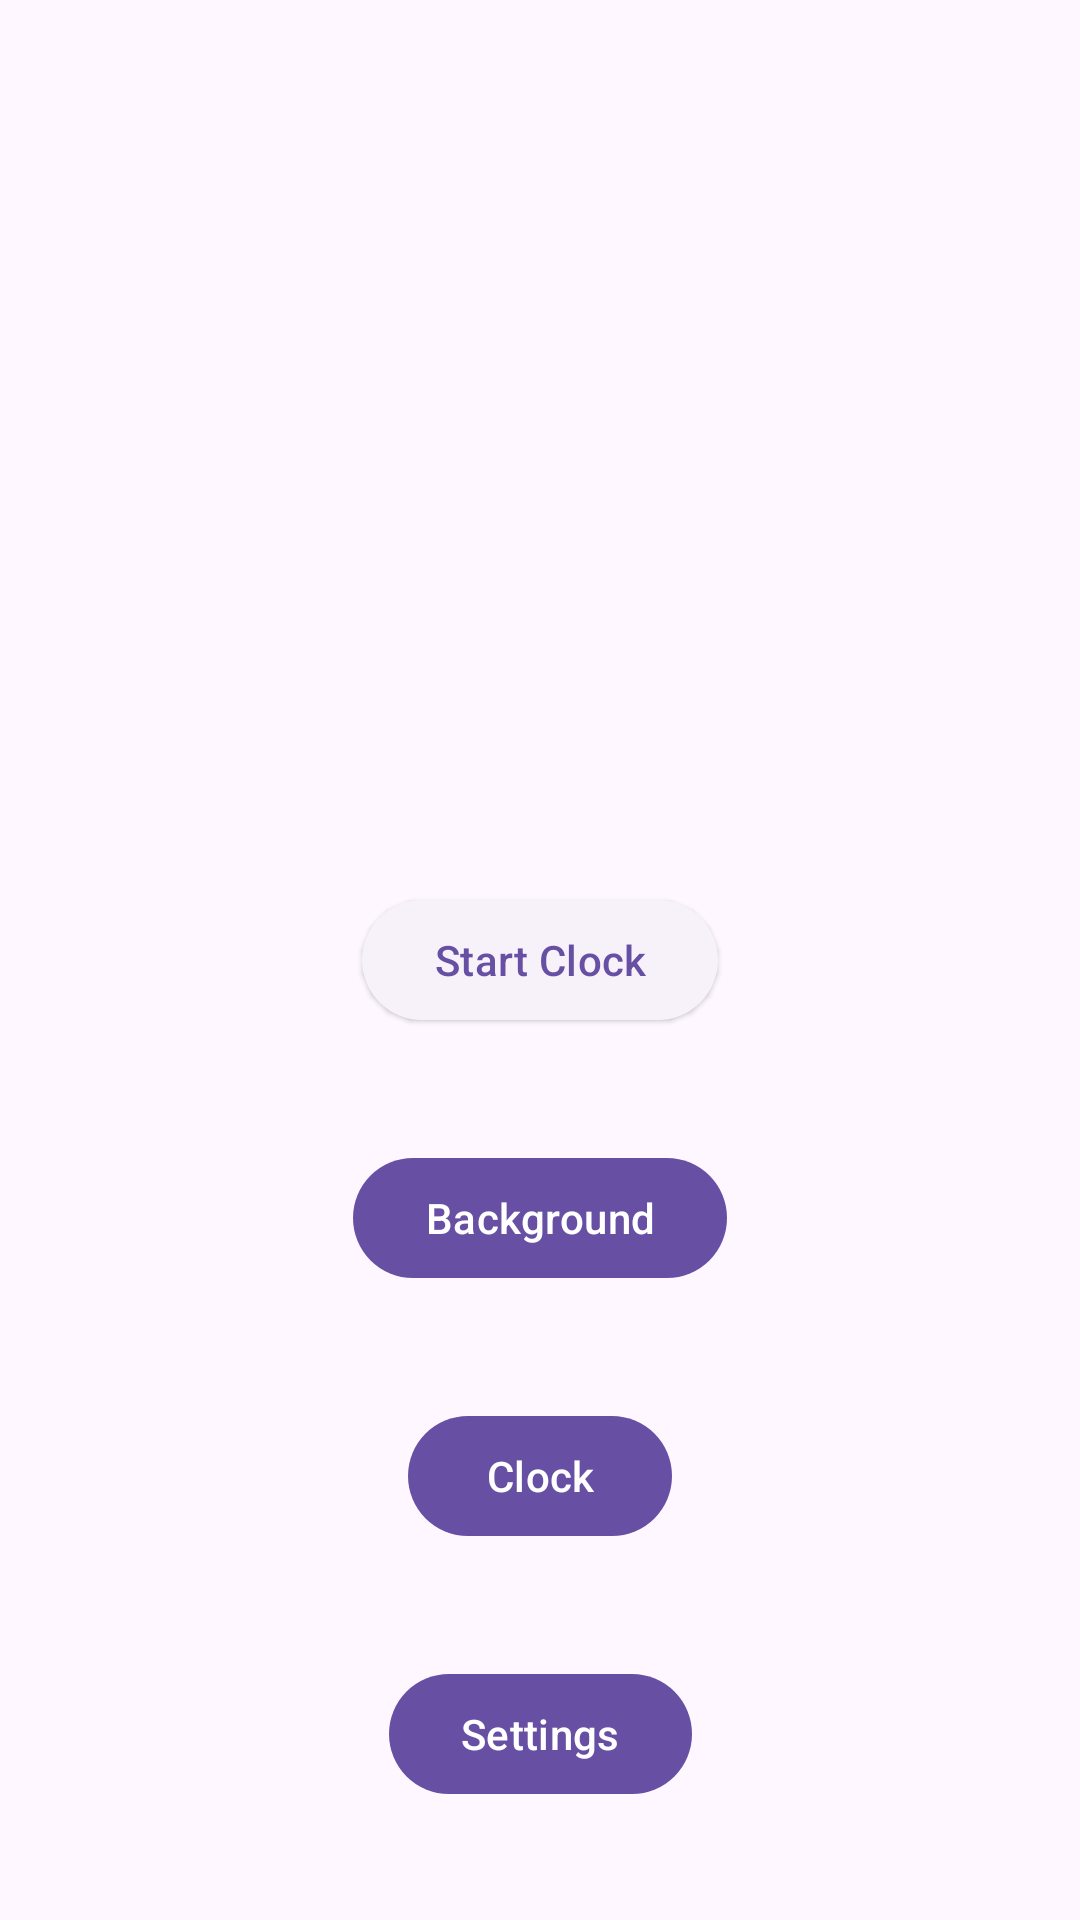

Produce the Android XML layout that renders to this screen, including the resource entries it uses.
<!-- AndroidManifest.xml: application theme Theme.ClockFace -->
<!-- res/layout/activity_main.xml -->
<?xml version="1.0" encoding="utf-8"?>
<androidx.constraintlayout.widget.ConstraintLayout
    xmlns:android="http://schemas.android.com/apk/res/android"
    xmlns:app="http://schemas.android.com/apk/res-auto"
    android:layout_width="match_parent"
    android:layout_height="match_parent">

    <com.google.android.material.button.MaterialButton
        android:id="@+id/startButton"
        android:layout_width="wrap_content"
        android:layout_height="wrap_content"
        android:text="@string/start_clock"
        android:transitionName="@string/clock_preview_transition"
        style="@style/Widget.Material3.Button.ElevatedButton"
        app:layout_constraintBottom_toBottomOf="parent"
        app:layout_constraintEnd_toEndOf="parent"
        app:layout_constraintStart_toStartOf="parent"
        app:layout_constraintTop_toTopOf="parent"/>

    <com.google.android.material.button.MaterialButton
        android:id="@+id/backgroundButton"
        android:layout_width="wrap_content"
        android:layout_height="wrap_content"
        android:text="Background"
        app:layout_constraintBottom_toTopOf="@id/clockButton"
        app:layout_constraintLeft_toLeftOf="parent"
        app:layout_constraintRight_toRightOf="parent"
        app:layout_constraintTop_toBottomOf="@id/startButton"/>

    <com.google.android.material.button.MaterialButton
        android:id="@+id/clockButton"
        android:layout_width="wrap_content"
        android:layout_height="wrap_content"
        android:text="Clock"
        app:layout_constraintBottom_toTopOf="@id/settingsButton"
        app:layout_constraintLeft_toLeftOf="parent"
        app:layout_constraintRight_toRightOf="parent"
        app:layout_constraintTop_toBottomOf="@id/backgroundButton"/>

    <com.google.android.material.button.MaterialButton
        android:id="@+id/settingsButton"
        android:layout_width="wrap_content"
        android:layout_height="wrap_content"
        android:text="Settings"
        app:layout_constraintBottom_toBottomOf="parent"
        app:layout_constraintLeft_toLeftOf="parent"
        app:layout_constraintRight_toRightOf="parent"
        app:layout_constraintTop_toBottomOf="@id/clockButton"/>

</androidx.constraintlayout.widget.ConstraintLayout>
<!-- resources referenced by this layout -->
<resources>
  <string name="clock_preview_transition">clock_preview</string>
  <string name="start_clock">Start Clock</string>
  <style name="Theme.ClockFace" parent="Base.Theme.ClockFace" />
  <style name="Base.Theme.ClockFace" parent="Theme.Material3.DayNight.NoActionBar">
          
          
      </style>
</resources>
